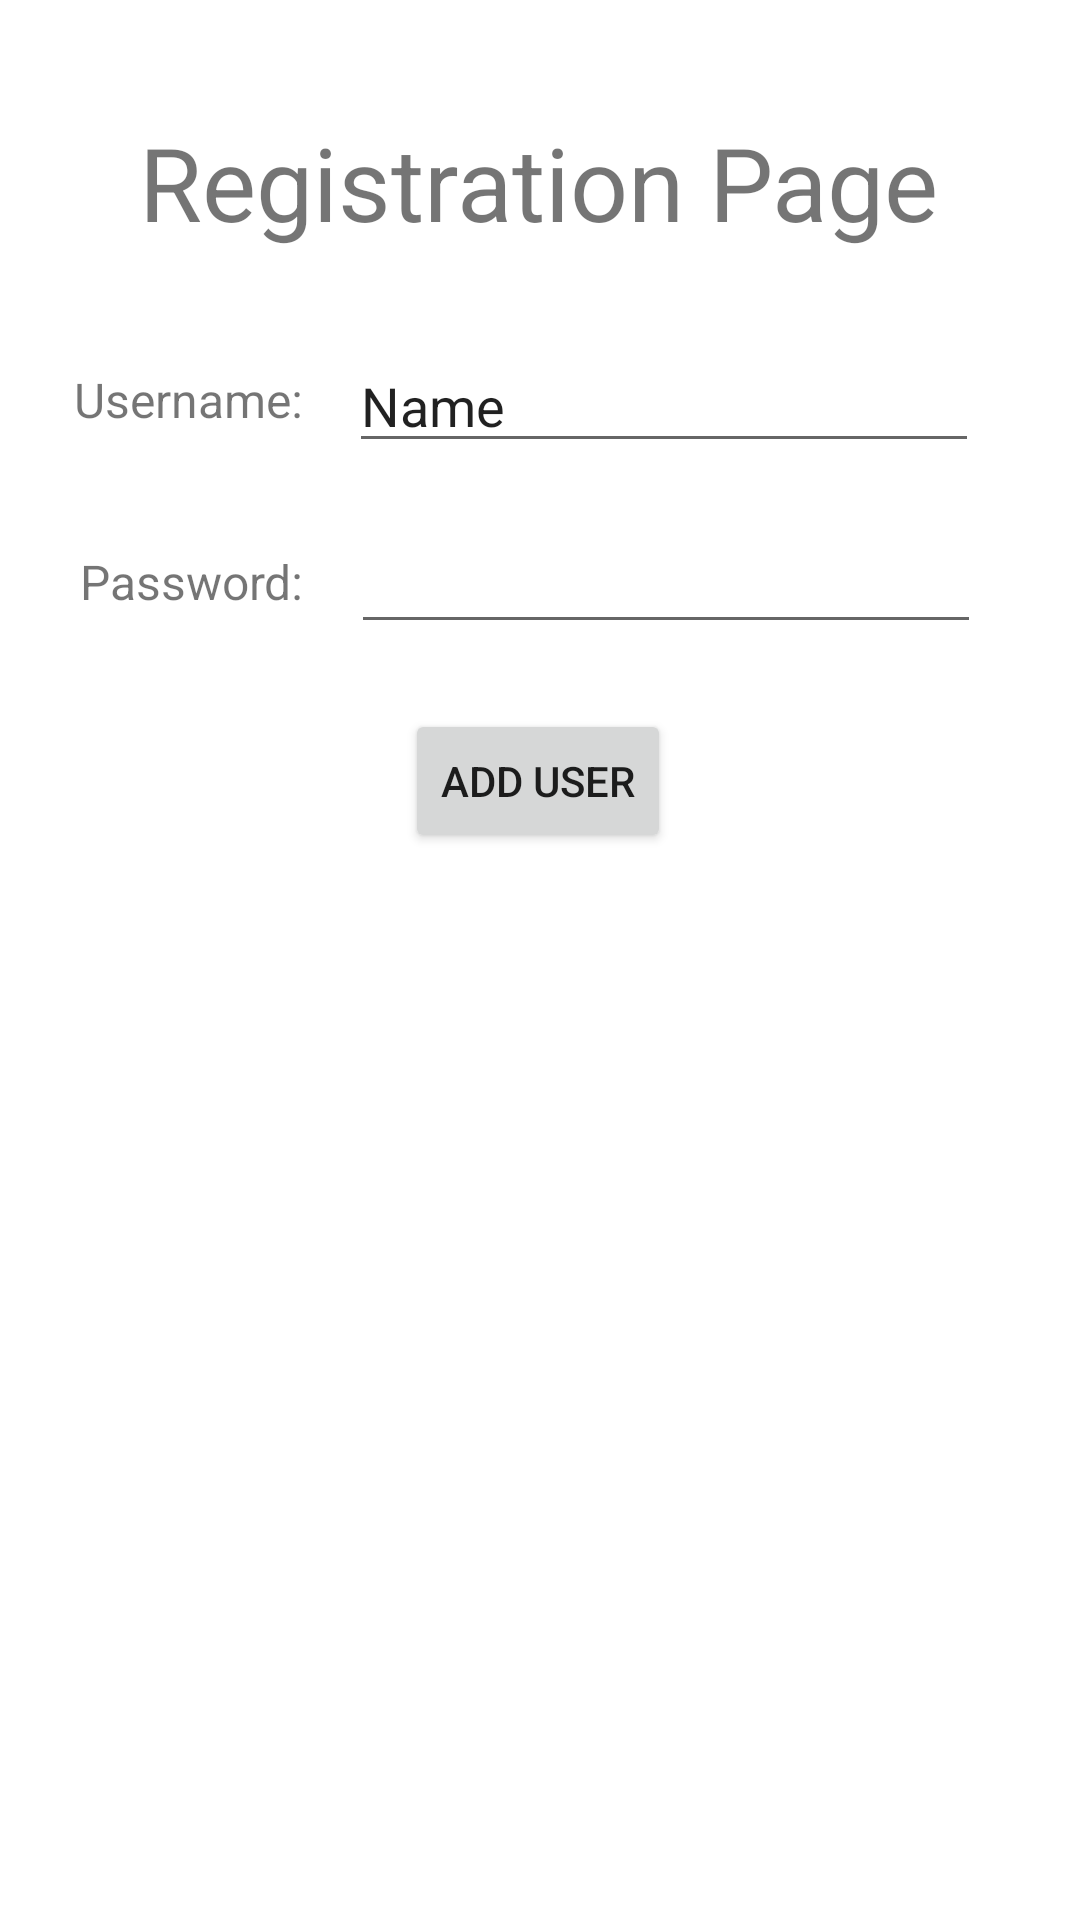

The Android layout XML behind this screen, and the referenced resources:
<!-- AndroidManifest.xml: application theme Theme.Eldroid2App -->
<!-- res/layout/activity_registration_page.xml -->
<?xml version="1.0" encoding="utf-8"?>
<androidx.constraintlayout.widget.ConstraintLayout xmlns:android="http://schemas.android.com/apk/res/android"
    xmlns:app="http://schemas.android.com/apk/res-auto"
    xmlns:tools="http://schemas.android.com/tools"
    android:layout_width="match_parent"
    android:layout_height="match_parent"
    tools:context=".RegistrationPage">

    <TextView
        android:id="@+id/textView"
        android:layout_width="wrap_content"
        android:layout_height="wrap_content"
        android:text="Registration Page"
        android:textSize="34sp"
        app:layout_constraintBottom_toBottomOf="parent"
        app:layout_constraintEnd_toEndOf="parent"
        app:layout_constraintHorizontal_bias="0.496"
        app:layout_constraintStart_toStartOf="parent"
        app:layout_constraintTop_toTopOf="parent"
        app:layout_constraintVertical_bias="0.064" />

    <EditText
        android:id="@+id/UsernameTextBox"
        android:layout_width="wrap_content"
        android:layout_height="wrap_content"
        android:ems="10"
        android:inputType="textPersonName"
        android:text="Name"
        app:layout_constraintBottom_toBottomOf="parent"
        app:layout_constraintEnd_toEndOf="parent"
        app:layout_constraintHorizontal_bias="0.776"
        app:layout_constraintStart_toStartOf="parent"
        app:layout_constraintTop_toTopOf="parent"
        app:layout_constraintVertical_bias="0.189" />

    <EditText
        android:id="@+id/PasswordTextBox"
        android:layout_width="wrap_content"
        android:layout_height="wrap_content"
        android:ems="10"
        android:inputType="textPassword"
        app:layout_constraintBottom_toBottomOf="parent"
        app:layout_constraintEnd_toEndOf="parent"
        app:layout_constraintHorizontal_bias="0.781"
        app:layout_constraintStart_toStartOf="parent"
        app:layout_constraintTop_toBottomOf="@+id/UsernameTextBox"
        app:layout_constraintVertical_bias="0.043" />

    <TextView
        android:id="@+id/textView3"
        android:layout_width="wrap_content"
        android:layout_height="wrap_content"
        android:text="Username: "
        android:textSize="16sp"
        app:layout_constraintBottom_toBottomOf="parent"
        app:layout_constraintEnd_toStartOf="@+id/UsernameTextBox"
        app:layout_constraintHorizontal_bias="0.688"
        app:layout_constraintStart_toStartOf="parent"
        app:layout_constraintTop_toTopOf="parent"
        app:layout_constraintVertical_bias="0.198" />

    <TextView
        android:id="@+id/textView4"
        android:layout_width="wrap_content"
        android:layout_height="wrap_content"
        android:text="Password: "
        android:textSize="16sp"
        app:layout_constraintBottom_toBottomOf="parent"
        app:layout_constraintEnd_toStartOf="@+id/PasswordTextBox"
        app:layout_constraintHorizontal_bias="0.696"
        app:layout_constraintStart_toStartOf="parent"
        app:layout_constraintTop_toBottomOf="@+id/textView3"
        app:layout_constraintVertical_bias="0.082" />

    <Button
        android:id="@+id/AddBtn"
        android:layout_width="wrap_content"
        android:layout_height="wrap_content"
        android:text="Add User"
        app:layout_constraintBottom_toBottomOf="parent"
        app:layout_constraintEnd_toEndOf="parent"
        app:layout_constraintHorizontal_bias="0.498"
        app:layout_constraintStart_toStartOf="parent"
        app:layout_constraintTop_toTopOf="parent"
        app:layout_constraintVertical_bias="0.399" />

</androidx.constraintlayout.widget.ConstraintLayout>
<!-- resources referenced by this layout -->
<resources>
  <style name="Theme.Eldroid2App" parent="Theme.MaterialComponents.DayNight.DarkActionBar">
          
          <item name="colorPrimary">@color/purple_500</item>
          <item name="colorPrimaryVariant">@color/purple_700</item>
          <item name="colorOnPrimary">@color/white</item>
          
          <item name="colorSecondary">@color/teal_200</item>
          <item name="colorSecondaryVariant">@color/teal_700</item>
          <item name="colorOnSecondary">@color/black</item>
          
          <item name="android:statusBarColor" tools:targetApi="l">?attr/colorPrimaryVariant</item>
          
      </style>
  <!-- not gathered from this repository: default colours our renderer supplied (Android Studio template values) -->
  <color name="purple_500">#FF6200EE</color>
  <color name="purple_700">#FF3700B3</color>
  <color name="teal_200">#FF03DAC5</color>
  <color name="teal_700">#FF018786</color>
  <color name="black">#FF000000</color>
  <color name="white">#FFFFFFFF</color>
</resources>
